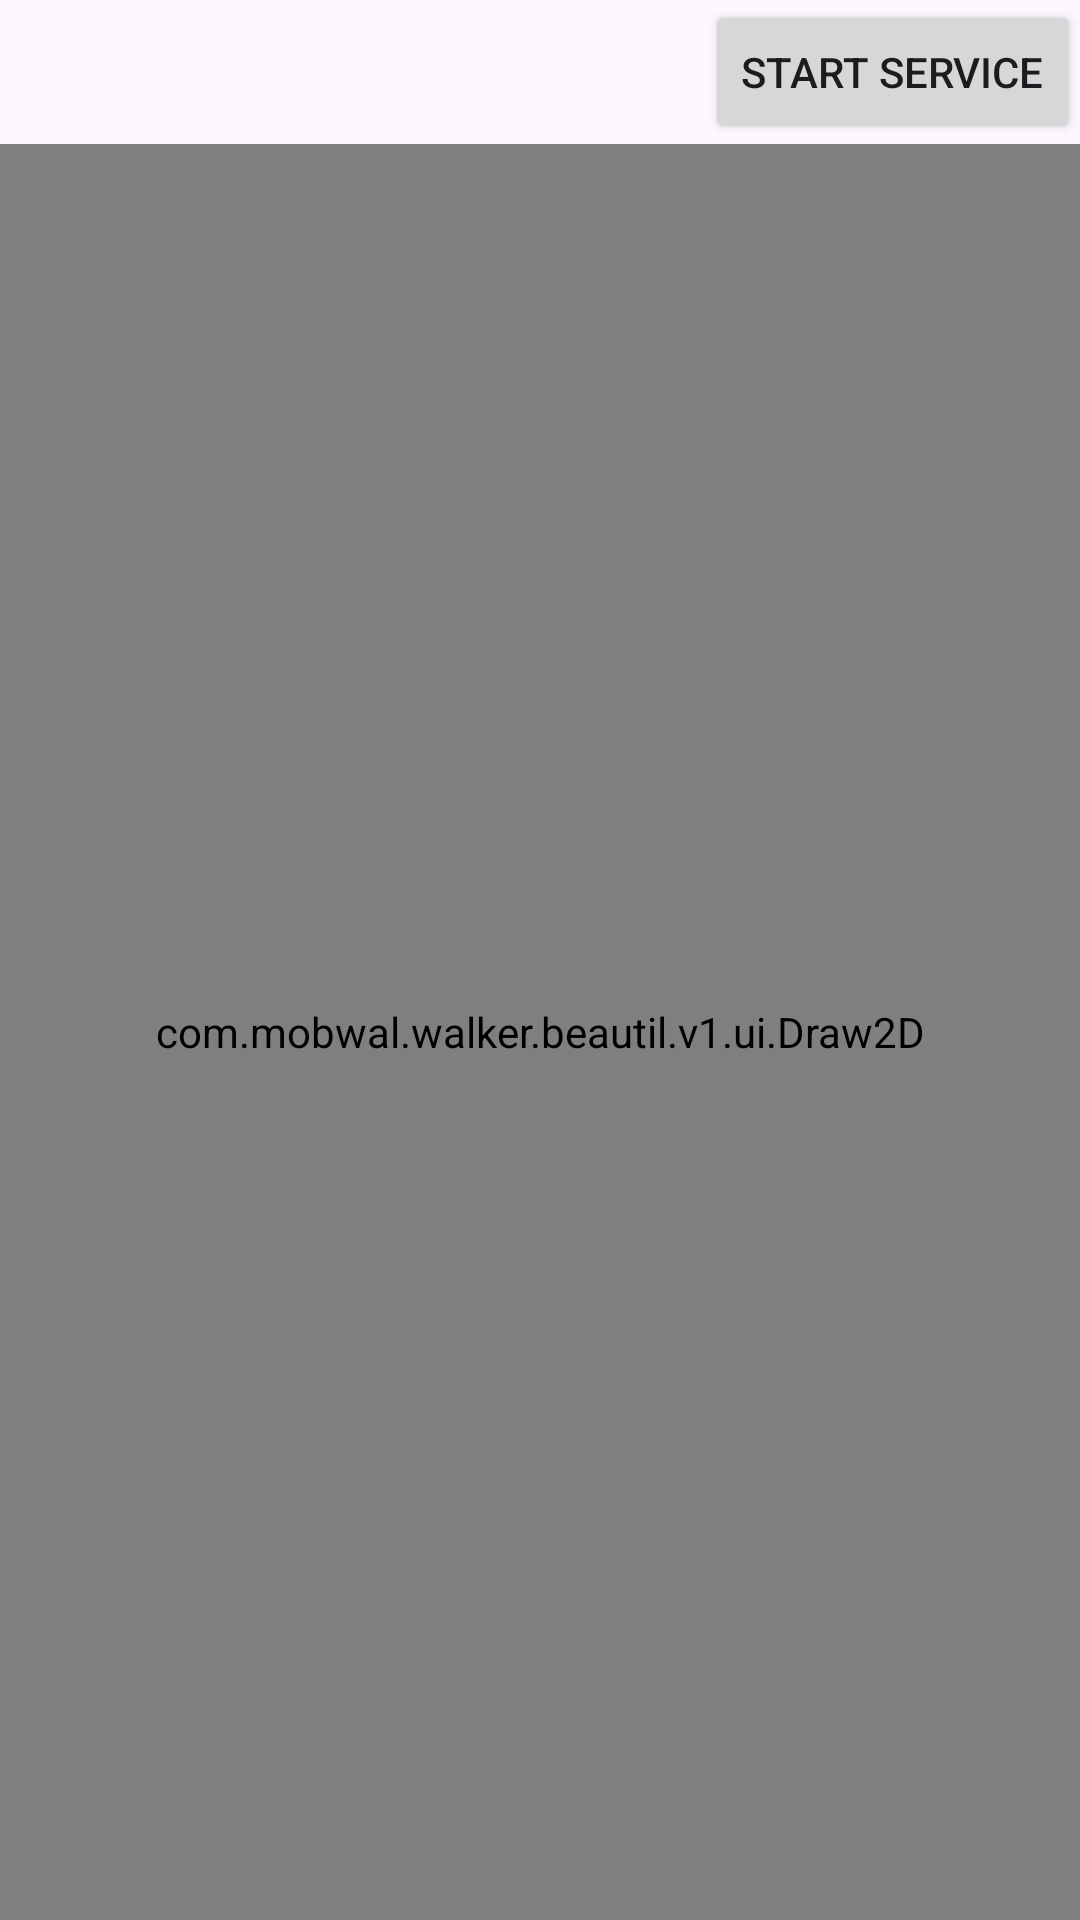

Produce the Android XML layout that renders to this screen, including the resource entries it uses.
<!-- AndroidManifest.xml: application theme Theme.BeaconScan -->
<!-- res/layout/activity_main.xml -->
<?xml version="1.0" encoding="utf-8"?>
<androidx.constraintlayout.widget.ConstraintLayout xmlns:android="http://schemas.android.com/apk/res/android"
    xmlns:app="http://schemas.android.com/apk/res-auto"
    xmlns:tools="http://schemas.android.com/tools"
    android:id="@+id/main"
    android:layout_width="match_parent"
    android:layout_height="match_parent"
    tools:context=".MainActivity"
    android:layout_margin="16dp">

    <Button
        android:id="@+id/btn_service"
        android:layout_width="wrap_content"
        android:layout_height="wrap_content"
        app:layout_constraintTop_toTopOf="parent"
        app:layout_constraintRight_toRightOf="parent"
        android:text="@string/start_service" />

    <com.mobwal.walker.beautil.v1.ui.Draw2D
        android:id="@+id/draw_2d"
        android:layout_width="match_parent"
        android:layout_height="0dp"
        app:layout_constraintTop_toBottomOf="@id/btn_service"
        app:layout_constraintBottom_toBottomOf="parent"
        android:background="@color/shadow"/>

</androidx.constraintlayout.widget.ConstraintLayout>
<!-- resources referenced by this layout -->
<resources>
  <color name="shadow">#ffeeeeee</color>
  <string name="start_service">Start service</string>
  <style name="Theme.BeaconScan" parent="Base.Theme.BeaconScan" />
  <style name="Base.Theme.BeaconScan" parent="Theme.Material3.DayNight.NoActionBar">
          
          
      </style>
</resources>
